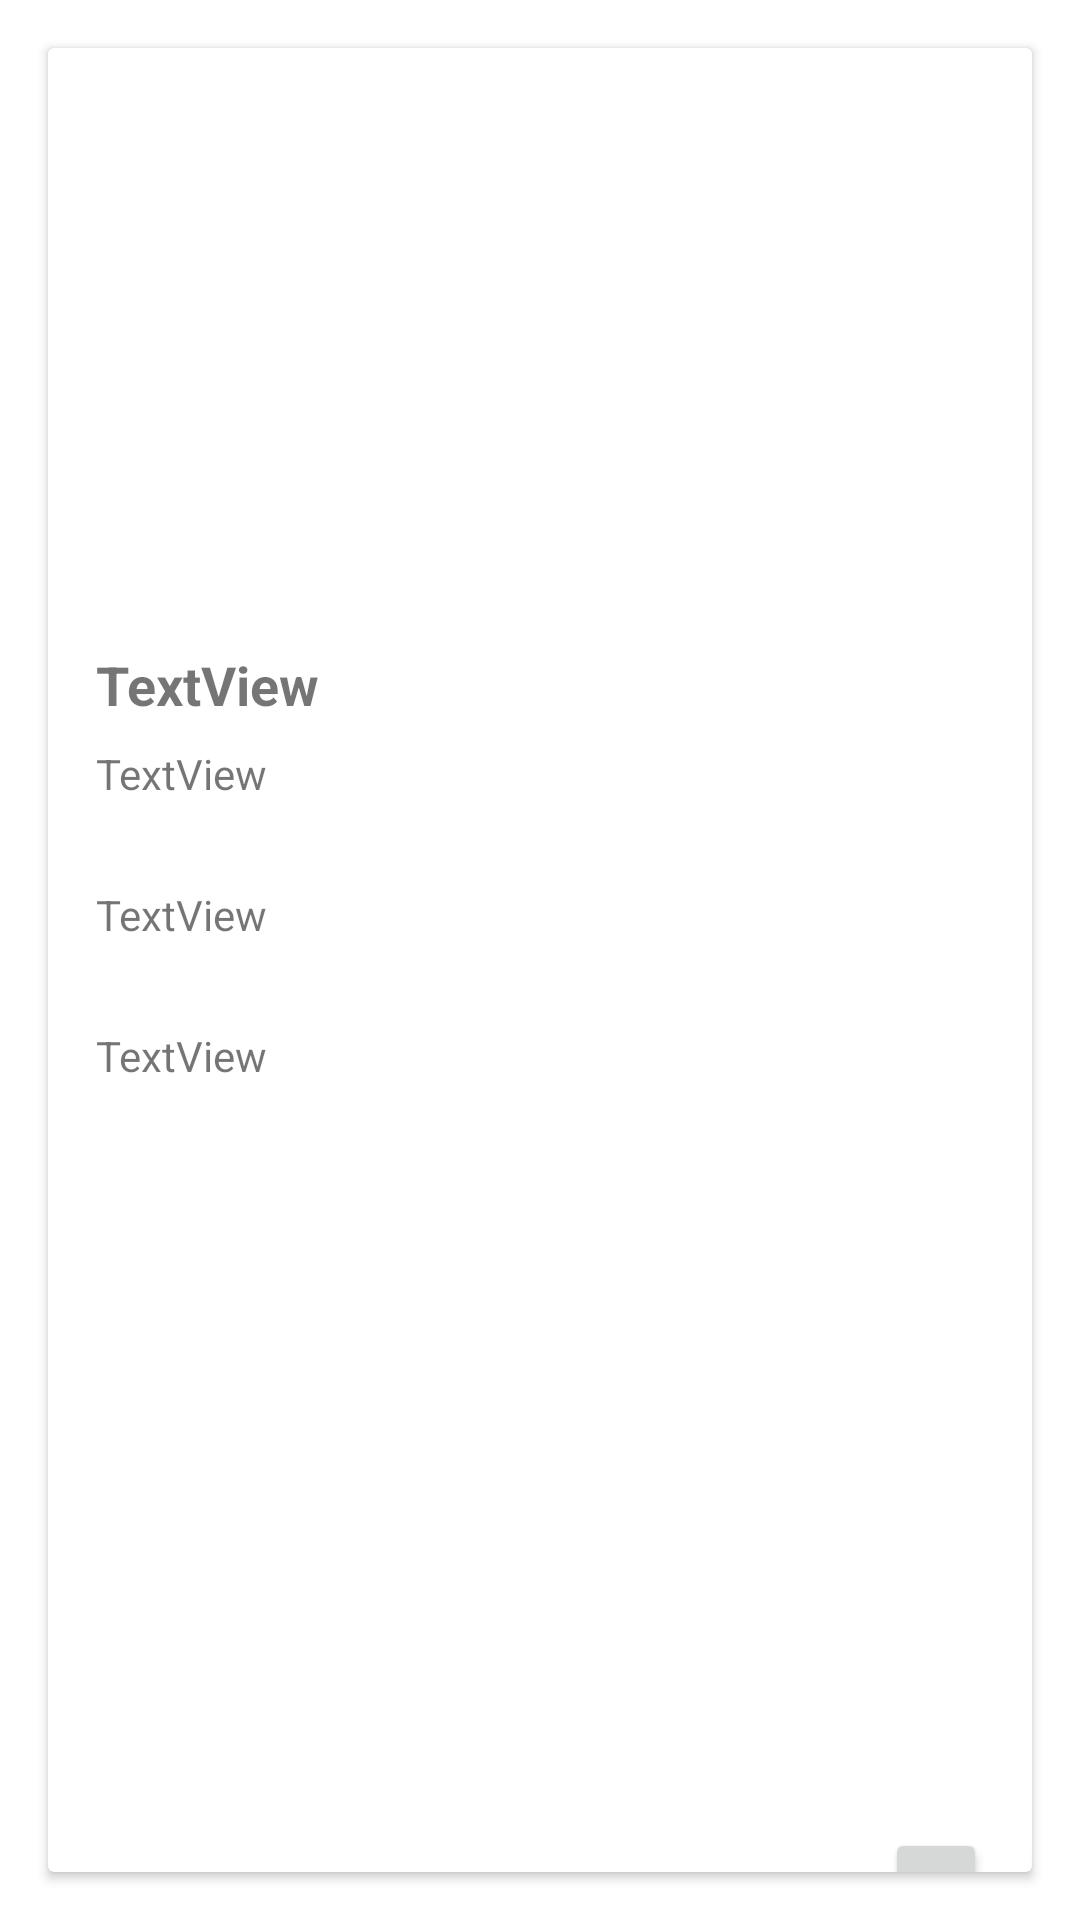

Here is an Android app screen rendered from its layout file. Give the layout XML and the strings, colors and styles it references.
<!-- AndroidManifest.xml: application theme Theme.UTSANMP_160421068 -->
<!-- res/layout/fragment_read.xml -->
<?xml version="1.0" encoding="utf-8"?>
<FrameLayout xmlns:android="http://schemas.android.com/apk/res/android"
    xmlns:app="http://schemas.android.com/apk/res-auto"
    xmlns:tools="http://schemas.android.com/tools"
    android:layout_width="match_parent"
    android:layout_height="match_parent"
    tools:context=".view.ReadFragment">

    

    <androidx.cardview.widget.CardView
        android:layout_width="match_parent"
        android:layout_height="wrap_content"
        android:layout_marginStart="16dp"
        android:layout_marginTop="16dp"
        android:layout_marginEnd="16dp"
        android:layout_marginBottom="16dp"
        app:layout_constraintBottom_toBottomOf="parent"
        app:layout_constraintEnd_toEndOf="parent"
        app:layout_constraintStart_toStartOf="parent"
        app:layout_constraintTop_toTopOf="parent">

        <androidx.constraintlayout.widget.ConstraintLayout
            android:layout_width="395dp"
            android:layout_height="673dp">

            <ImageView
                android:id="@+id/imageDetail"
                android:layout_width="0dp"
                android:layout_height="176dp"
                app:layout_constraintEnd_toEndOf="parent"
                app:layout_constraintHorizontal_bias="0.0"
                app:layout_constraintStart_toStartOf="parent"
                app:layout_constraintTop_toTopOf="parent"
                app:srcCompat="@drawable/ic_launcher_foreground" />

            <TextView
                android:id="@+id/txtTitleDetail"
                android:layout_width="wrap_content"
                android:layout_height="wrap_content"
                android:layout_marginStart="16dp"
                android:layout_marginTop="24dp"
                android:text="TextView"
                android:textSize="18sp"
                android:textStyle="bold"
                app:layout_constraintStart_toStartOf="parent"
                app:layout_constraintTop_toBottomOf="@+id/imageDetail" />

            <TextView
                android:id="@+id/txtDescDetail"
                android:layout_width="wrap_content"
                android:layout_height="wrap_content"
                android:layout_marginStart="16dp"
                android:layout_marginTop="28dp"
                android:text="TextView"
                app:layout_constraintStart_toStartOf="parent"
                app:layout_constraintTop_toBottomOf="@+id/txtAuthor" />

            <TextView
                android:id="@+id/txtSubDetail"
                android:layout_width="wrap_content"
                android:layout_height="wrap_content"
                android:layout_marginStart="16dp"
                android:layout_marginTop="28dp"
                android:text="TextView"
                app:layout_constraintStart_toStartOf="parent"
                app:layout_constraintTop_toBottomOf="@+id/txtDescDetail" />

            <TextView
                android:id="@+id/txtAuthor"
                android:layout_width="wrap_content"
                android:layout_height="wrap_content"
                android:layout_marginStart="16dp"
                android:layout_marginTop="8dp"
                android:text="TextView"
                app:layout_constraintStart_toStartOf="parent"
                app:layout_constraintTop_toBottomOf="@+id/txtTitleDetail" />

            <Button
                android:id="@+id/btnNext"
                android:layout_width="34dp"
                android:layout_height="50dp"
                android:layout_marginTop="248dp"
                android:layout_marginEnd="36dp"
                app:icon="@drawable/baseline_keyboard_arrow_right_24"
                app:iconGravity="textTop"
                app:layout_constraintEnd_toEndOf="parent"
                app:layout_constraintTop_toBottomOf="@+id/txtSubDetail" />

            <Button
                android:id="@+id/btnPrevious"
                android:layout_width="34dp"
                android:layout_height="50dp"
                android:layout_marginTop="248dp"
                android:layout_marginEnd="12dp"
                app:icon="@drawable/baseline_keyboard_arrow_left_24"
                app:iconGravity="textTop"
                app:layout_constraintEnd_toStartOf="@+id/btnNext"
                app:layout_constraintTop_toBottomOf="@+id/txtSubDetail" />

        </androidx.constraintlayout.widget.ConstraintLayout>
    </androidx.cardview.widget.CardView>

</FrameLayout>
<!-- resources referenced by this layout -->
<resources>
  <style name="Theme.UTSANMP_160421068" parent="Theme.MaterialComponents.DayNight.DarkActionBar">
          
          <item name="colorPrimary">@color/purple_500</item>
          <item name="colorPrimaryVariant">@color/purple_700</item>
          <item name="colorOnPrimary">@color/white</item>
          
          <item name="colorSecondary">@color/teal_200</item>
          <item name="colorSecondaryVariant">@color/teal_700</item>
          <item name="colorOnSecondary">@color/black</item>
          
          <item name="android:statusBarColor">?attr/colorPrimaryVariant</item>
          
      </style>
  <!-- not gathered from this repository: default colours our renderer supplied (Android Studio template values) -->
  <color name="purple_500">#FF6200EE</color>
  <color name="purple_700">#FF3700B3</color>
  <color name="teal_200">#FF03DAC5</color>
  <color name="teal_700">#FF018786</color>
  <color name="black">#FF000000</color>
  <color name="white">#FFFFFFFF</color>
</resources>
